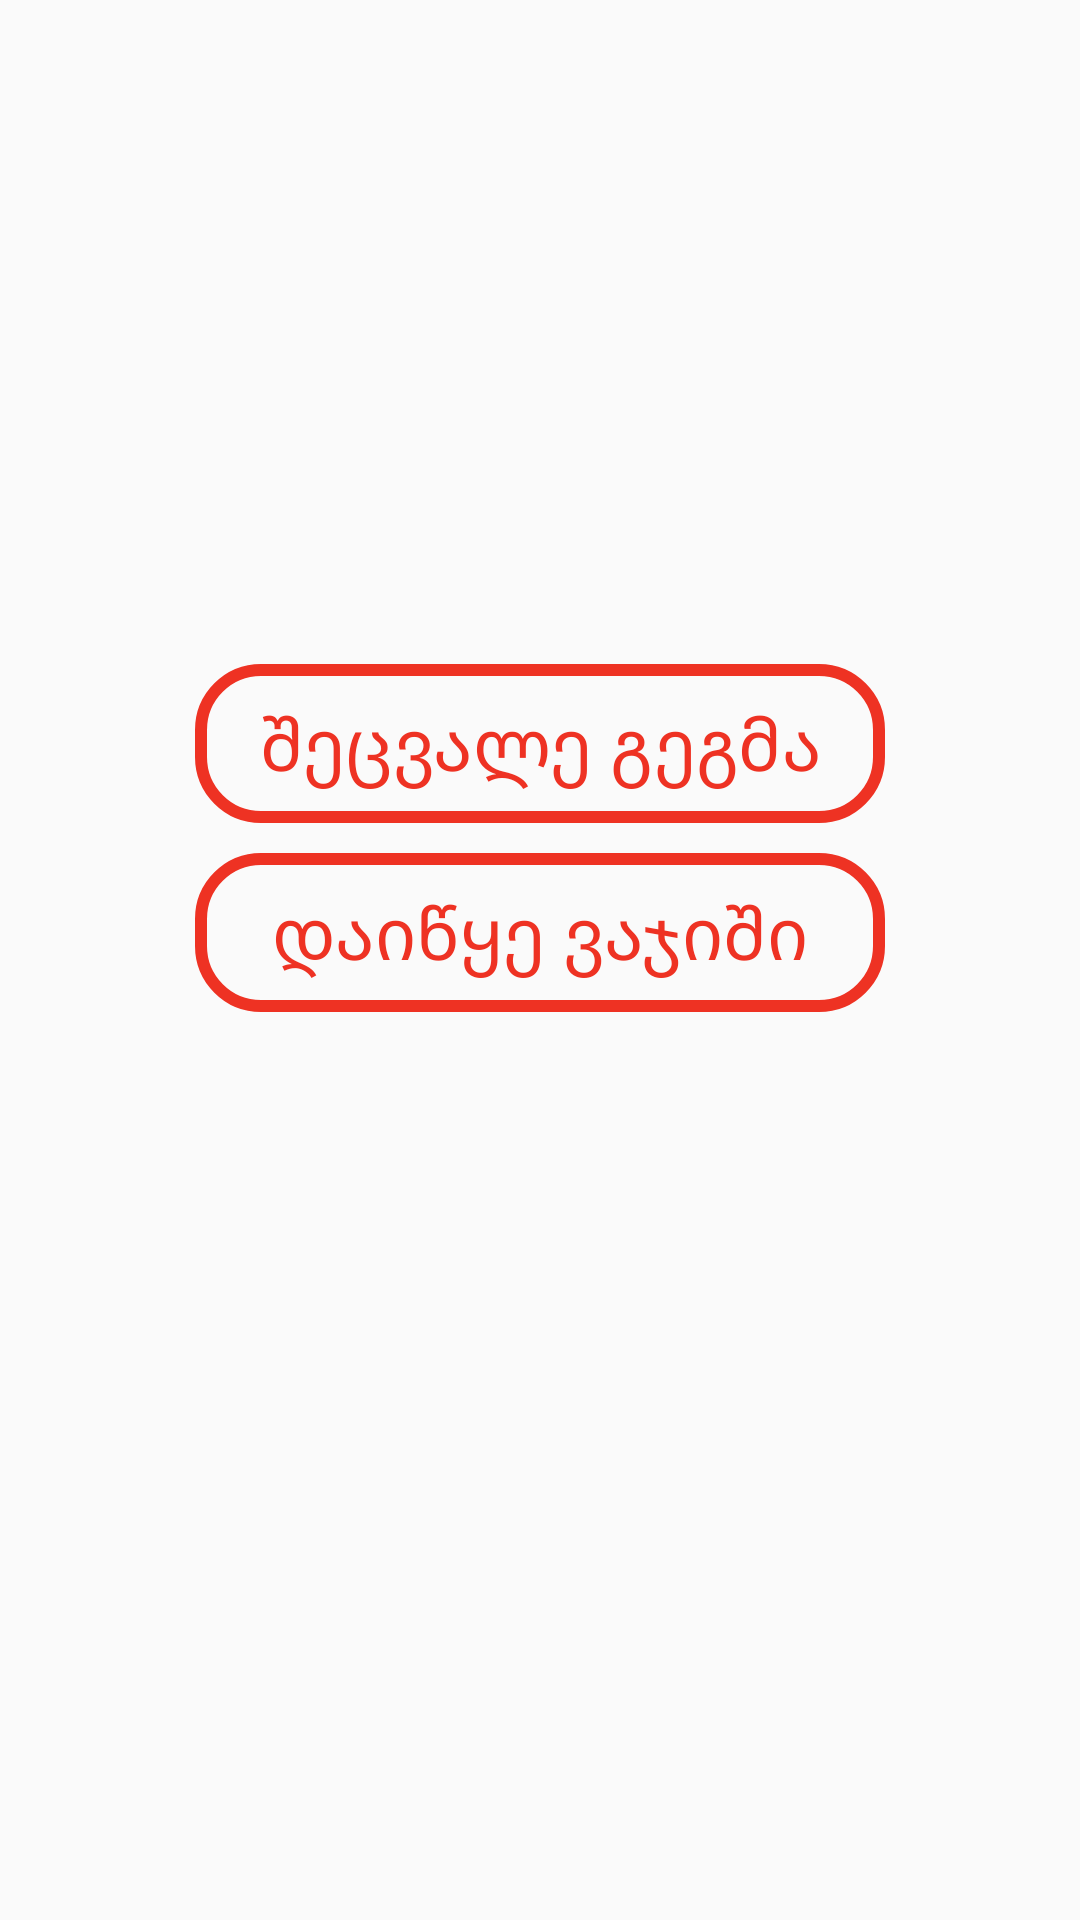

Layout XML and referenced resources for this Android screen:
<!-- AndroidManifest.xml: application theme AppTheme -->
<!-- res/layout/activity_main.xml -->
<?xml version="1.0" encoding="utf-8"?>
<FrameLayout xmlns:android="http://schemas.android.com/apk/res/android"
    android:layout_width="match_parent"
    android:layout_height="match_parent">

    <LinearLayout
        android:id="@+id/activity_main"
        android:layout_width="match_parent"
        android:layout_height="match_parent"
        android:orientation="vertical">

        <RelativeLayout
            android:layout_width="match_parent"
            android:layout_height="0dp"
            android:layout_weight="0.8">

            <TextView
                style="@style/redStyleNegga"
                android:gravity="center"
                android:layout_width="230dp"
                android:layout_height="wrap_content"
                android:layout_alignParentBottom="true"
                android:layout_centerHorizontal="true"
                android:layout_marginBottom="10dp"
                android:padding="10dp"
                android:text="@string/edit_schedule"
                android:textSize="@dimen/big_text_size" />

        </RelativeLayout>

        <RelativeLayout
            android:layout_width="match_parent"
            android:layout_height="0dp"
            android:layout_weight="1">

            <TextView
                style="@style/redStyleNegga"
                android:gravity="center"
                android:layout_width="230dp"
                android:layout_height="wrap_content"
                android:layout_alignParentTop="true"
                android:layout_centerHorizontal="true"
                android:padding="10dp"
                android:text="@string/start_training"
                android:textSize="@dimen/big_text_size" />

            <Button
                android:id="@+id/bChooseLanguages"
                android:layout_width="75dp"
                android:layout_height="35dp"
                android:layout_alignParentBottom="true"
                android:layout_alignParentRight="true"
                android:layout_marginBottom="30dp"
                android:layout_marginRight="30dp"
                android:width="15dp"
                android:height="7dp"
                android:background="@drawable/geolan"
                android:onClick="chooseLanguages" />


        </RelativeLayout>


    </LinearLayout>

    <FrameLayout
        android:id="@+id/fLanguages"
        android:layout_width="match_parent"
        android:layout_height="match_parent"
        android:visibility="invisible">

    </FrameLayout>

</FrameLayout>
<!-- resources referenced by this layout -->
<resources>
  <dimen name="big_text_size">24sp</dimen>
  <string name="edit_schedule">შეცვალე გეგმა</string>
  <string name="start_training">დაიწყე ვაჯიში</string>
  <style name="redStyleNegga">
          <item name="android:textColor">@color/rezoRed</item>
          <item name="android:background">@drawable/shape_round_corners</item>
      </style>
  <style name="AppTheme" parent="Theme.AppCompat.Light.DarkActionBar">
          
          <item name="colorPrimary">@color/colorPrimary</item>
          <item name="colorPrimaryDark">@color/colorPrimaryDark</item>
          <item name="colorAccent">@color/colorAccent</item>
      </style>
  <color name="rezoRed">#EE3223</color>
  <!-- drawable shape_round_corners (drawable) -->
  <?xml version="1.0" encoding="utf-8"?>
  <shape xmlns:android="http://schemas.android.com/apk/res/android">
      <corners android:radius="@dimen/corner_radius_size"/>
      <stroke android:width="4dp" android:color="@color/rezoRed"/>
  </shape>
  <color name="colorPrimary">#3F51B5</color>
  <color name="colorPrimaryDark">#303F9F</color>
  <color name="colorAccent">#FF4081</color>
  <dimen name="corner_radius_size">20dp</dimen>
</resources>
